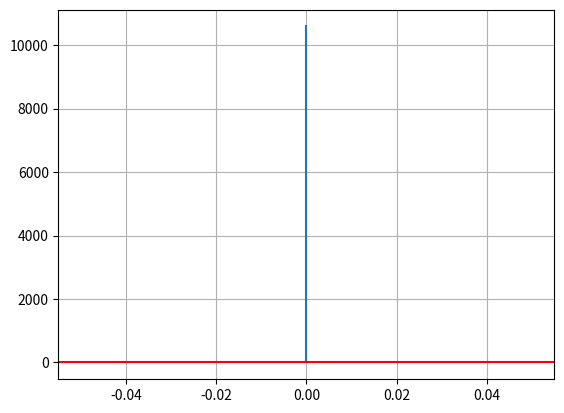

Here is the Python script that generated this plot:
from math import sqrt, sin, cos, tan, pi, asin
import matplotlib.pyplot as plt



g = 9.81
Dt=0.1

p0x = 0
p0y = 0

v0 = 500
angle = 90

v0x = 0           #remplacer par cos de l'angle
v0y = 500            #remplacer par sin de l'angle

ax = 0
ay = -g

x = [p0x]
y = [p0y]

i=0

for n in range(0,300):
    vtx = v0x
    vty = v0y - g*Dt

    ptx = p0x + v0x*Dt
    pty = p0y + v0y*Dt - (g*Dt**2)/2

    p0x = ptx
    p0y = pty
    v0x = vtx
    v0y = vty
    i+=1

    x.append(ptx)
    y.append(pty)

    
        
    print (" ")
    print ("Temps en s = ", i*Dt)
    print ("ax= ",ax)
    print ("ay = ",ay)
    print ("vtx = ",vtx)
    print ("vty = ",vty)
    print ("ptx = ",ptx)
    print ("pty = ",pty)
    print (" ")

plt.plot(x,y)
plt.axhline(y=0, color = 'r')
plt.grid()


plt.show()
    




    

